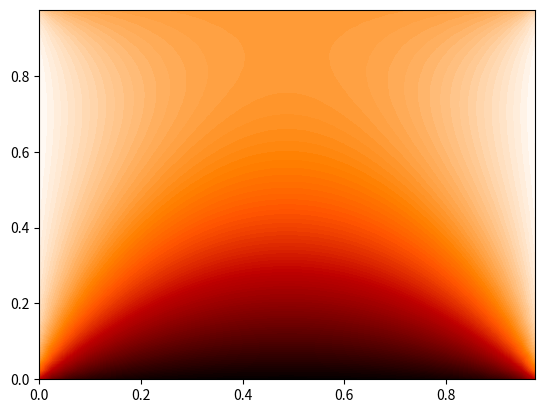

The script that saved this image:
import matplotlib.pyplot as plt
import numpy as np
import matplotlib.cm as cm

#h=0.5
n=40
h=1/n
Laplacian = np.diag(-4*np.ones((n**2)))
#b= [np.ones(n**2/2)np.zeros(n**2/2)]
#b=10000*np.random.rand(n**2)
b=np.concatenate((500*np.ones(n), np.zeros(n**2-2*n), 100*np.ones(n)), axis=0)
#b=np.arange(0,n**2)
for i in range(0,n**2-1):
    if(i%n!=n-1):
        Laplacian[i,i+1] = 1
        Laplacian[i+1,i] = 1
for i in range(0,n**2-n):
    Laplacian[i,i+n] = 1
    Laplacian[i+n,i] = 1
Laplacian=(1/h**2)*Laplacian

x = np.linalg.solve(Laplacian, b)
print(x)


malha=np.ones([n**2,2])
for i in range (n):
    for j in range(n):
        malha[i*n+j][0]= i/n
        malha[i*n+j][1]= j/n

#print(malha.shape)
#print(Laplacian.shape)

f= plt.figure()
teste=plt.tricontourf(malha[:,1], malha[:,0],x[:],100,cmap=cm.gist_heat) # choose 200 contour levels, just to show how good its interpolation is
#f.colorbar(teste, shrink=0.5, aspect=5)
plt.show()